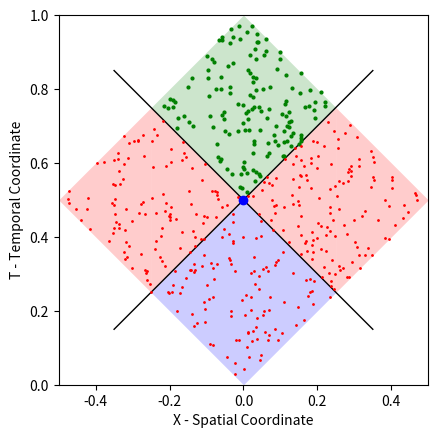

The matplotlib source for this figure: (Note: this script raises an exception after producing the figure.)
import matplotlib.pyplot as plt
import numpy as np


def rotate_point(point, angle):
    """Rotate a point (x, y) by angle degrees anticlockwise."""
    x, y = point
    angle_rad = np.deg2rad(angle)
    new_x = (x * np.cos(angle_rad) - y * np.sin(angle_rad))/np.sqrt(2)
    new_y = (x * np.sin(angle_rad) + y * np.cos(angle_rad))/np.sqrt(2)

    return new_x, new_y


if __name__ == '__main__':

    # Number of points
    num_points = 500
    x_coords = np.random.rand(num_points)
    y_coords = np.random.rand(num_points)
    plt.xlim(-0.5, 0.5)
    plt.ylim(-0, 1)
    ax = plt.gca()
    ax.set_aspect("equal", adjustable="box")
    points = list(zip(x_coords, y_coords))

    # Rotate the points by 90 degrees anticlockwise
    rotated_points = [rotate_point(point, 45) for point in points]

    # Extract x and y coordinates from the rotated points
    x_coords_rotated, y_coords_rotated = zip(*rotated_points)
    ccx, ccy = 0, 0.5
    con_x, con_y, uncon_x, uncon_y = [], [], [], []

    for x, y in zip(x_coords_rotated, y_coords_rotated):
        if (x-ccx)**2 - (y-ccy)**2 < 0 and y > ccy:
            con_x.append(x)
            con_y.append(y)
        else:
            uncon_x.append(x)
            uncon_y.append(y)
    plt.plot(ccx, ccy, "o", color="b", zorder=100)
    plt.plot(con_x, con_y, ".", markersize=4, color="g")
    plt.plot(uncon_x, uncon_y, ".", markersize=2, color="r")

    plt.plot([-0.35, 0.35], [0.85, 0.15], color="black", linewidth=1, zorder=-99)
    plt.plot([-0.35, 0.35], [0.15, 0.85], color="black", linewidth=1, zorder=-99)

    plt.fill_between([-0.25, 0], [0.75, 0.5], [0.75, 1], color="g", alpha=0.2, zorder=-100, linewidth=0.0)
    plt.fill_between([0, 0.25], [0.5, 0.75], [1, 0.75], color="g", alpha=0.2, zorder=-100, linewidth=0.0)

    plt.fill_between([-0.25, 0], [0.25, 0.5], [0.25, 0], color="b", alpha=0.2, zorder=-100, linewidth=0.0)
    plt.fill_between([0, 0.25], [0.5, 0.25], [0, 0.25], color="b", alpha=0.2, zorder=-100, linewidth=0.0)

    plt.fill_between([-0.5, -0.25], [0.5, 0.75], [0.5, 0.25], color="r", alpha=0.2, zorder=-100, linewidth=0.0)
    plt.fill_between([-0.25, 0], [0.75, 0.5], [0.25, 0.5], color="r", alpha=0.2, zorder=-100, linewidth=0.0)

    plt.fill_between([0, 0.25], [0.5, 0.75], [0.5, 0.25], color="r", alpha=0.2, zorder=-100, linewidth=0.0)
    plt.fill_between([0.25, 0.5], [0.75, 0.5], [0.25, 0.5], color="r", alpha=0.2, zorder=-100, linewidth=0.0)

    plt.setp(ax, xlabel='X - Spatial Coordinate')
    plt.setp(ax, ylabel='T - Temporal Coordinate')

    plt.savefig("../../images/conn.png", transparent=True, dpi=1000, bbox_inches="tight")
